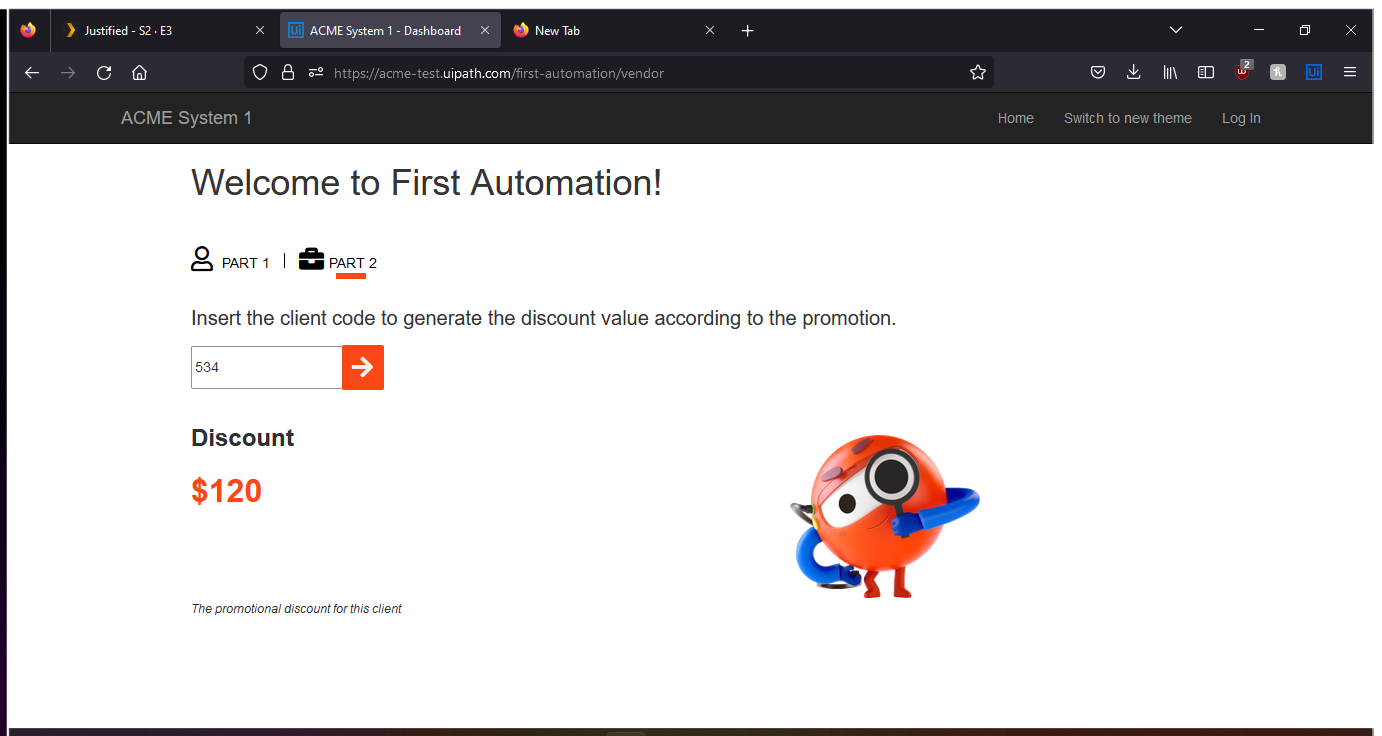
Workflow: Main

Step 1: Use Browser Firefox: ACME System 1 - Dashboard in window 'ACME System 1 - Dashboard' (firefox.exe)

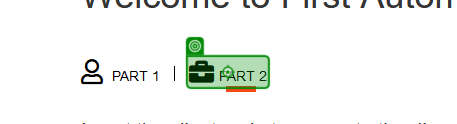
Step 2: click on 'Part 2'

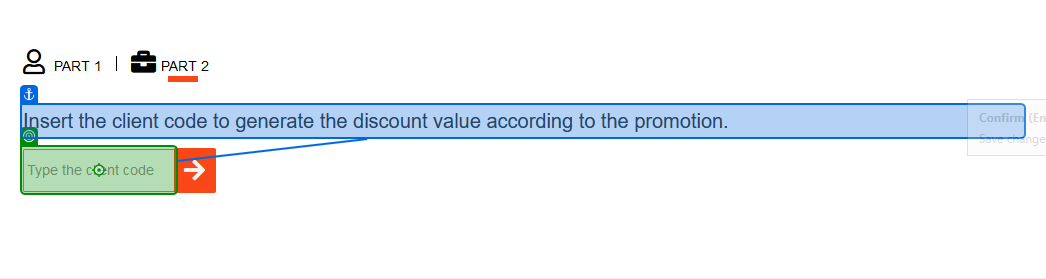
Step 3: type [clientCode.ToString()] into 'Insert the'

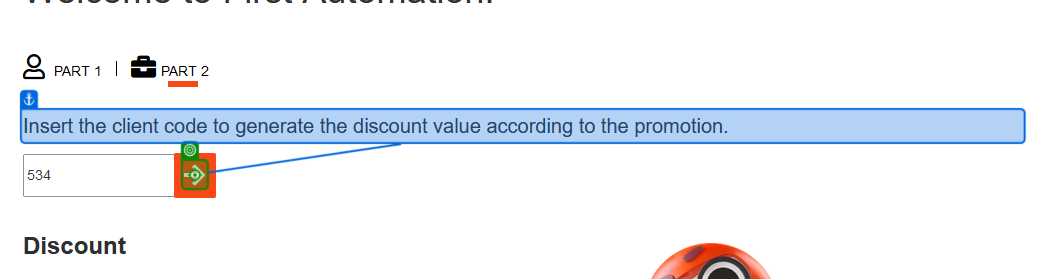
Step 4: click on 'Insert the'

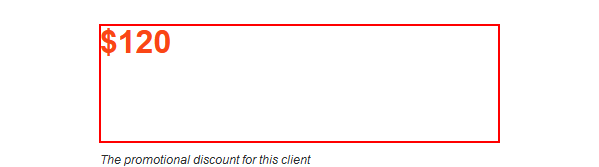
Step 5: Find Element 'H2  discount' on the heading 'discount'